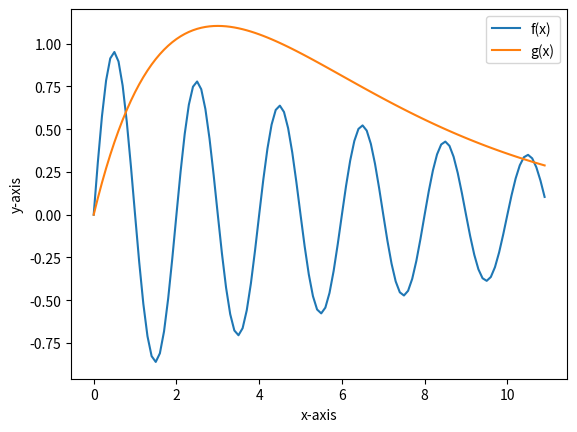

The matplotlib source for this figure:
import matplotlib.pyplot as plt
import numpy as np
import math

x = np.arange(0,11,0.1)
y1 = np.exp(-1*x/10)*np.sin(math.pi*x)
y2 = x*np.exp(-1*x/3)

plt.plot(x, y1, label="f(x)")
plt.plot(x, y2, label="g(x)")
plt.legend()
plt.xlabel("x-axis")
plt.ylabel("y-axis")
plt.savefig("Graph.png")
plt.show()